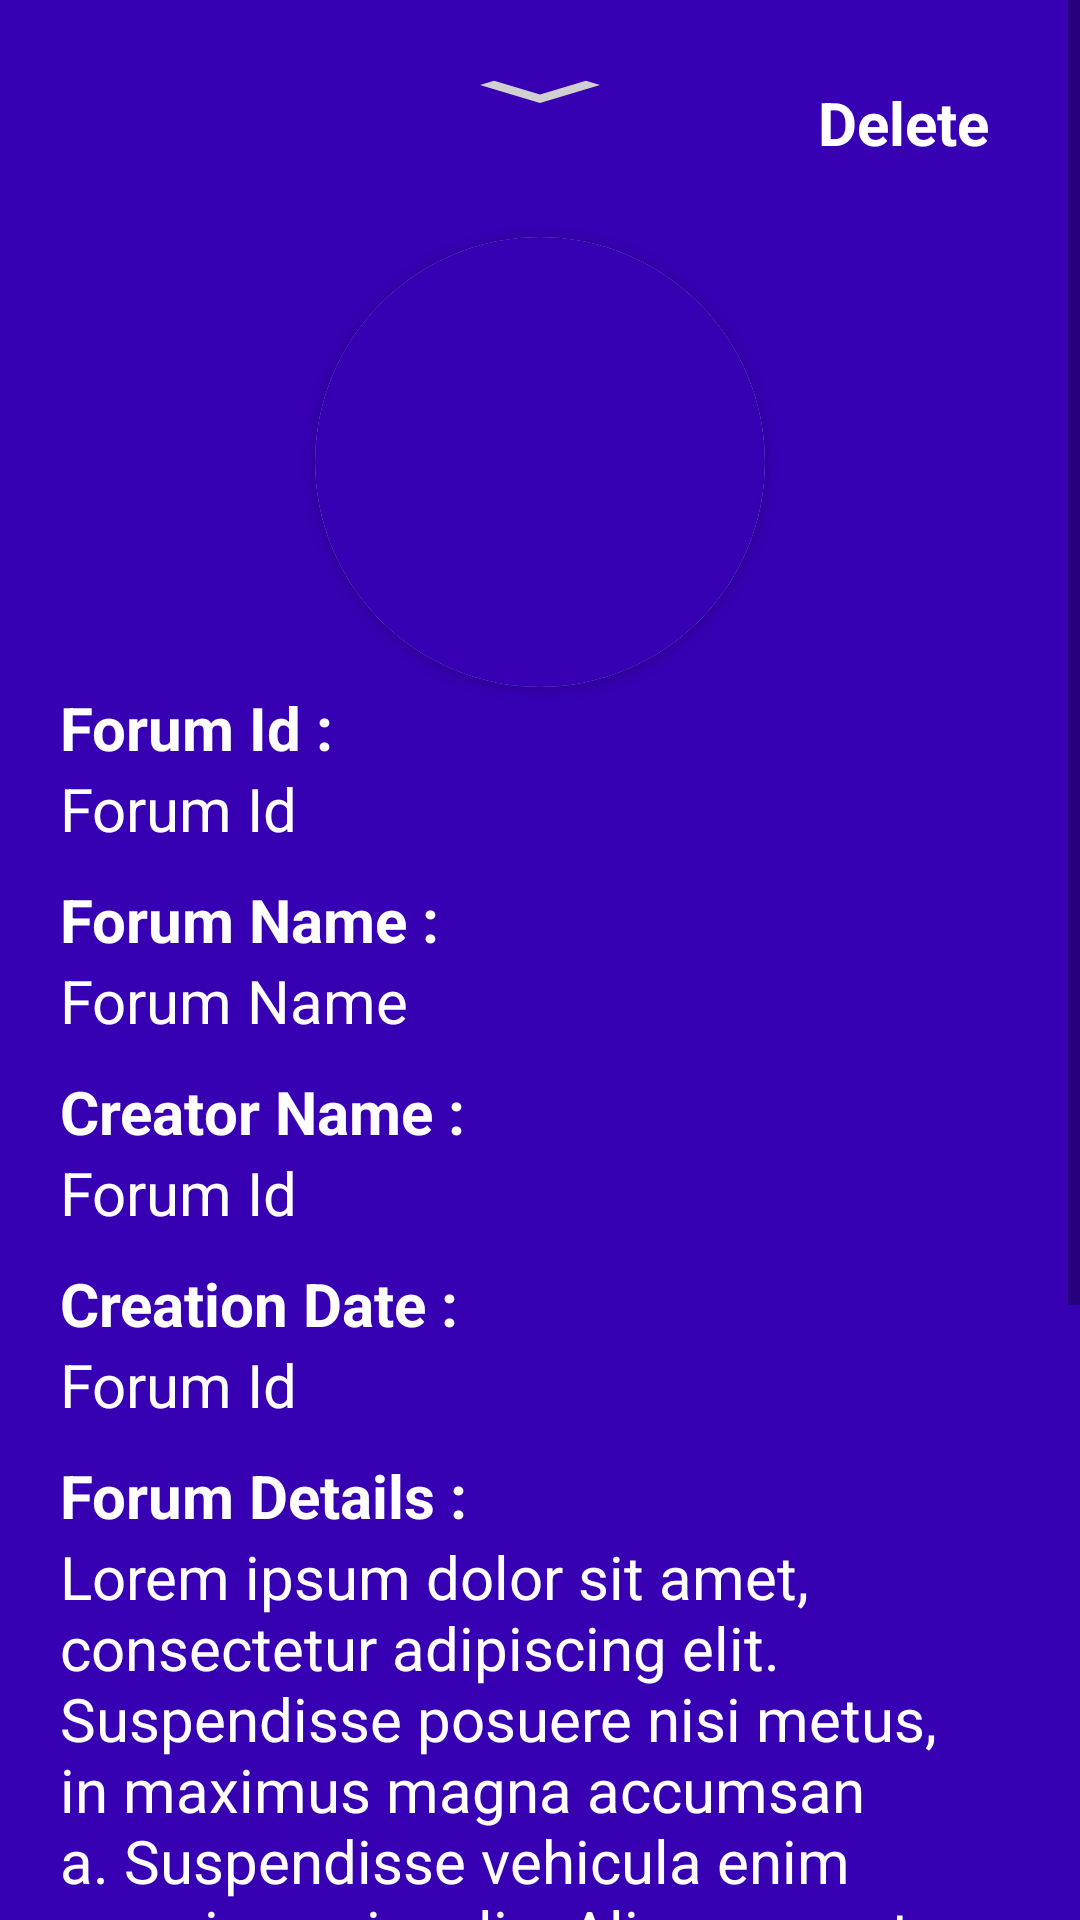

This screen was rendered from an Android layout file. Write that file and the resources it references.
<!-- AndroidManifest.xml: application theme Theme.ForumChat -->
<!-- res/layout/fragment_forum_details.xml -->
<?xml version="1.0" encoding="utf-8"?>
<FrameLayout xmlns:android="http://schemas.android.com/apk/res/android"
    xmlns:tools="http://schemas.android.com/tools"
    android:layout_width="match_parent"
    android:layout_height="match_parent"
    xmlns:app="http://schemas.android.com/apk/res-auto"
    tools:context=".ForumDetails">

    <ScrollView
        android:layout_width="match_parent"
        android:layout_height="match_parent"
        android:fillViewport="true">
        <androidx.constraintlayout.widget.ConstraintLayout
            android:id="@+id/bottom_sheet_forum_details"
            android:background="@color/purple_700"
            android:layout_width="match_parent"
            android:layout_height="wrap_content">

            <ImageView
                android:background="@drawable/ic_baseline_keyboard_arrow_down_24"
                android:layout_width="80dp"
                android:layout_height="wrap_content"
                app:layout_constraintHorizontal_bias="0.5"
                app:layout_constraintVertical_bias="0.02"
                app:layout_constraintBottom_toBottomOf="parent"
                app:layout_constraintEnd_toEndOf="parent"
                app:layout_constraintStart_toStartOf="parent"
                app:layout_constraintTop_toTopOf="parent"/>

            <TextView
                android:id="@+id/delete_forum_btn"
                android:layout_width="wrap_content"
                android:layout_height="wrap_content"
                android:text="Delete"
                android:textStyle="bold"
                android:textSize="20sp"
                android:textColor="@color/white"
                app:layout_constraintHorizontal_bias="0.9"
                app:layout_constraintVertical_bias="0.03"
                app:layout_constraintBottom_toBottomOf="parent"
                app:layout_constraintEnd_toEndOf="parent"
                app:layout_constraintStart_toStartOf="parent"
                app:layout_constraintTop_toTopOf="parent"/>

            <androidx.cardview.widget.CardView
                android:id="@+id/image_profile_cardview"
                android:layout_width="wrap_content"
                android:layout_height="wrap_content"
                app:cardCornerRadius="75dp"
                app:cardPreventCornerOverlap="false"
                app:layout_constraintBottom_toBottomOf="parent"
                app:layout_constraintEnd_toEndOf="parent"
                app:layout_constraintStart_toStartOf="parent"
                app:layout_constraintTop_toTopOf="parent"
                app:layout_constraintVertical_bias="0.1">

                <ImageView
                    android:id="@+id/forum_pictures"
                    android:layout_width="150dp"
                    android:layout_height="150dp"
                    android:src="@color/purple_700" />
            </androidx.cardview.widget.CardView>

            <LinearLayout
                android:id="@+id/linearLayout4"
                android:layout_width="match_parent"
                android:layout_height="wrap_content"
                android:layout_marginStart="20dp"
                android:layout_marginEnd="20dp"
                android:orientation="vertical"
                app:layout_constraintBottom_toBottomOf="parent"
                app:layout_constraintEnd_toEndOf="parent"
                app:layout_constraintHorizontal_bias="0.15"
                app:layout_constraintStart_toStartOf="parent"
                app:layout_constraintTop_toBottomOf="@+id/image_profile_cardview"
                app:layout_constraintVertical_bias="0.05">

                <TextView
                    android:layout_width="wrap_content"
                    android:layout_height="wrap_content"
                    android:text="Forum Id :"
                    android:textColor="@color/white"
                    android:textSize="20sp"
                    android:textStyle="bold" />

                <TextView
                    android:id="@+id/forum_id"
                    android:layout_width="wrap_content"
                    android:layout_height="wrap_content"
                    android:text="Forum Id"
                    android:textColor="@color/white"
                    android:textSize="20sp" />

                <TextView
                    android:layout_width="wrap_content"
                    android:layout_height="wrap_content"
                    android:layout_marginTop="10dp"
                    android:text="Forum Name :"
                    android:textColor="@color/white"
                    android:textSize="20sp"
                    android:textStyle="bold" />

                <TextView
                    android:id="@+id/forum_name"
                    android:layout_width="wrap_content"
                    android:layout_height="wrap_content"
                    android:text="Forum Name"
                    android:textColor="@color/white"
                    android:textSize="20sp" />

                <TextView
                    android:layout_width="wrap_content"
                    android:layout_height="wrap_content"
                    android:layout_marginTop="10dp"
                    android:text="Creator Name :"
                    android:textColor="@color/white"
                    android:textSize="20sp"
                    android:textStyle="bold" />

                <TextView
                    android:id="@+id/creator_name"
                    android:layout_width="wrap_content"
                    android:layout_height="wrap_content"
                    android:text="Forum Id"
                    android:textColor="@color/white"
                    android:textSize="20sp" />

                <TextView
                    android:layout_width="wrap_content"
                    android:layout_height="wrap_content"
                    android:layout_marginTop="10dp"
                    android:text="Creation Date :"
                    android:textColor="@color/white"
                    android:textSize="20sp"
                    android:textStyle="bold" />

                <TextView
                    android:id="@+id/creation_date"
                    android:layout_width="wrap_content"
                    android:layout_height="wrap_content"
                    android:text="Forum Id"
                    android:textColor="@color/white"
                    android:textSize="20sp" />

                <TextView
                    android:layout_width="wrap_content"
                    android:layout_height="wrap_content"
                    android:layout_marginTop="10dp"
                    android:text="Forum Details :"
                    android:textColor="@color/white"
                    android:textSize="20sp"
                    android:textStyle="bold" />

                <TextView
                    android:id="@+id/forum_details"
                    android:layout_width="wrap_content"
                    android:layout_height="wrap_content"
                    android:text="Lorem ipsum dolor sit amet, consectetur adipiscing elit. Suspendisse posuere nisi metus, in maximus magna accumsan a. Suspendisse vehicula enim non viverra iaculis. Aliquam erat volutpat. Maecenas suscipit mauris eu metus ultrices, ut finibus elit tincidunt. Vestibulum imperdiet ornare nunc vitae lobortis. Suspendisse semper metus eu accumsan dignissim. Mauris auctor ut mi ut varius. Morbi condimentum ac nunc vitae vulputate. Nullam ultricies sem id lectus auctor viverra. Class aptent taciti sociosqu ad litora torquent per conubia nostra, per inceptos himenaeos."
                    android:textColor="@color/white"
                    android:textSize="20sp" />
            </LinearLayout>

            
        </androidx.constraintlayout.widget.ConstraintLayout>
    </ScrollView>




</FrameLayout>
<!-- resources referenced by this layout -->
<resources>
  <color name="purple_700">#FF3700B3</color>
  <color name="white">#FFFFFFFF</color>
  <!-- drawable ic_baseline_keyboard_arrow_down_24 (drawable) -->
  <vector android:height="24dp" android:tint="#D0D0D0"
      android:viewportHeight="24" android:viewportWidth="24"
      android:width="24dp" xmlns:android="http://schemas.android.com/apk/res/android">
      <path android:fillColor="@android:color/white" android:pathData="M7.41,8.59L12,13.17l4.59,-4.58L18,10l-6,6 -6,-6 1.41,-1.41z"/>
  </vector>
  <style name="Theme.ForumChat" parent="Theme.MaterialComponents.DayNight.NoActionBar">
          
          <item name="colorPrimary">@color/purple_500</item>
          <item name="colorPrimaryVariant">@color/purple_700</item>
          <item name="colorOnPrimary">@color/white</item>
          
          <item name="colorSecondary">@color/grey_chat</item>
          <item name="colorSecondaryVariant">@color/teal_700</item>
          <item name="colorOnSecondary">@color/black</item>
          
          <item name="android:statusBarColor" tools:targetApi="l">?attr/colorPrimaryVariant</item>
          
      </style>
  <color name="purple_500">#FF6200EE</color>
  <color name="grey_chat">#d3def1</color>
  <color name="teal_700">#FF018786</color>
  <color name="black">#FF000000</color>
</resources>
